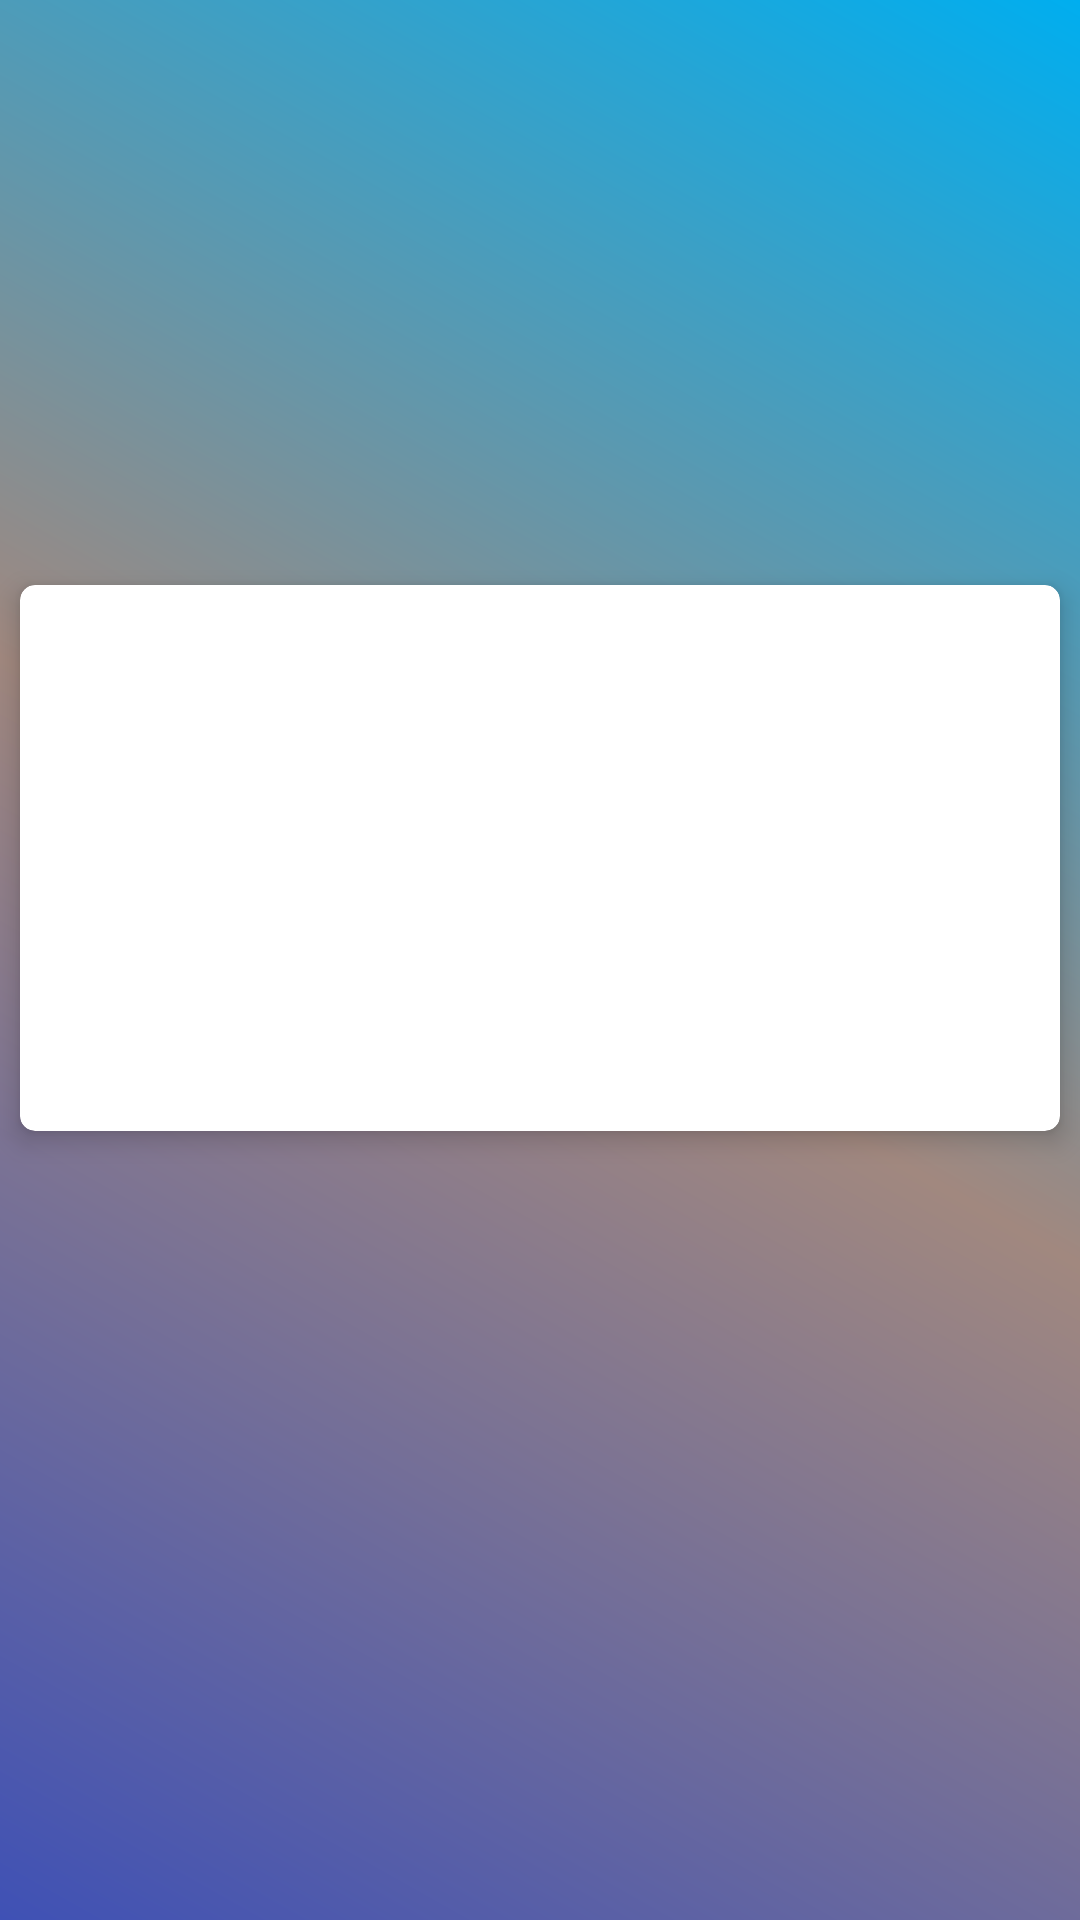

Reconstruct the res/layout file that produces this screen, plus the resources it refers to.
<!-- AndroidManifest.xml: application theme AppTheme -->
<!-- res/layout/activity_details.xml -->
<?xml version="1.0" encoding="utf-8"?>
<RelativeLayout xmlns:android="http://schemas.android.com/apk/res/android"
    xmlns:app="http://schemas.android.com/apk/res-auto"
    xmlns:tools="http://schemas.android.com/tools"
    android:layout_width="match_parent"
    android:layout_height="match_parent"
    android:background="@drawable/gradient_details"
    tools:context="developersudhanshu.com.udacitypracticalquizone.DetailsActivity">

    <android.support.v7.widget.Toolbar
        android:id="@+id/toolbar_activity_details"
        android:layout_width="match_parent"
        android:layout_height="?attr/actionBarSize"/>

    <ImageView
        android:layout_width="200dp"
        android:layout_height="200dp"
        android:layout_centerHorizontal="true"
        android:layout_marginTop="20dp"
        android:elevation="8dp"
        android:src="@drawable/user_icon"/>

    <android.support.v7.widget.CardView
        android:layout_width="match_parent"
        android:layout_height="wrap_content"
        android:minHeight="200dp"
        android:layout_marginTop="130dp"
        android:elevation="4dp"
        app:cardElevation="5dp"
        app:cardUseCompatPadding="true"
        app:cardCornerRadius="5dp"
        android:layout_below="@id/toolbar_activity_details">
        <RelativeLayout
            android:layout_width="match_parent"
            android:layout_height="match_parent">
            <TextView
                android:id="@+id/tv_username"
                android:hint="@string/username"
                android:fontFamily="@font/custom_font"
                style="@style/DetailsTextViewStyle"
                android:layout_marginTop="50dp"/>
            <TextView
                android:id="@+id/tv_email"
                android:hint="@string/email"
                android:fontFamily="@font/custom_font"
                style="@style/DetailsTextViewStyle"
                android:layout_marginTop="5dp"
                android:layout_below="@id/tv_username"/>
            <TextView
                android:id="@+id/tv_desc"
                android:hint="@string/description"
                android:fontFamily="@font/custom_font"
                android:layout_marginTop="5dp"
                style="@style/DetailsTextViewStyle"
                android:layout_below="@id/tv_email"/>
        </RelativeLayout>
    </android.support.v7.widget.CardView>
</RelativeLayout>
<!-- resources referenced by this layout -->
<resources>
  <!-- drawable gradient_details (drawable) -->
  <?xml version="1.0" encoding="utf-8"?>
  <shape android:shape="rectangle" xmlns:android="http://schemas.android.com/apk/res/android">
      <gradient android:startColor="@color/colorPrimary"
          android:endColor="@color/lightBlue"
          android:centerColor="@color/brown300" android:angle="45"/>
  
  </shape>
  <string name="description">Write about yourself</string>
  <string name="email">Email</string>
  <string name="username">Username</string>
  <style name="DetailsTextViewStyle" parent="TextAppearance.AppCompat.Headline">
          <item name="android:textColor">#000</item>
          <item name="android:textColorHint">#FFF</item>
          <item name="android:textAppearance">?android:attr/textAppearanceLarge</item>
          <item name="android:layout_centerHorizontal">true</item>
          <item name="android:gravity">center</item>
          <item name="android:layout_height">wrap_content</item>
          <item name="android:layout_width">match_parent</item>
          <item name="android:layout_marginTop">@dimen/margin_small_5dp</item>
      </style>
  <style name="AppTheme" parent="Theme.AppCompat.Light.DarkActionBar">
          
          <item name="colorPrimary">@color/colorPrimary</item>
          <item name="colorPrimaryDark">@color/colorPrimaryDark</item>
          <item name="colorAccent">@color/colorAccent</item>
      </style>
  <color name="colorPrimary">#3F51B5</color>
  <color name="lightBlue">#00aeef</color>
  <color name="brown300">#A1887F</color>
  <dimen name="margin_small_5dp">5dp</dimen>
  <color name="colorPrimaryDark">#303F9F</color>
  <color name="colorAccent">#FF4081</color>
</resources>
